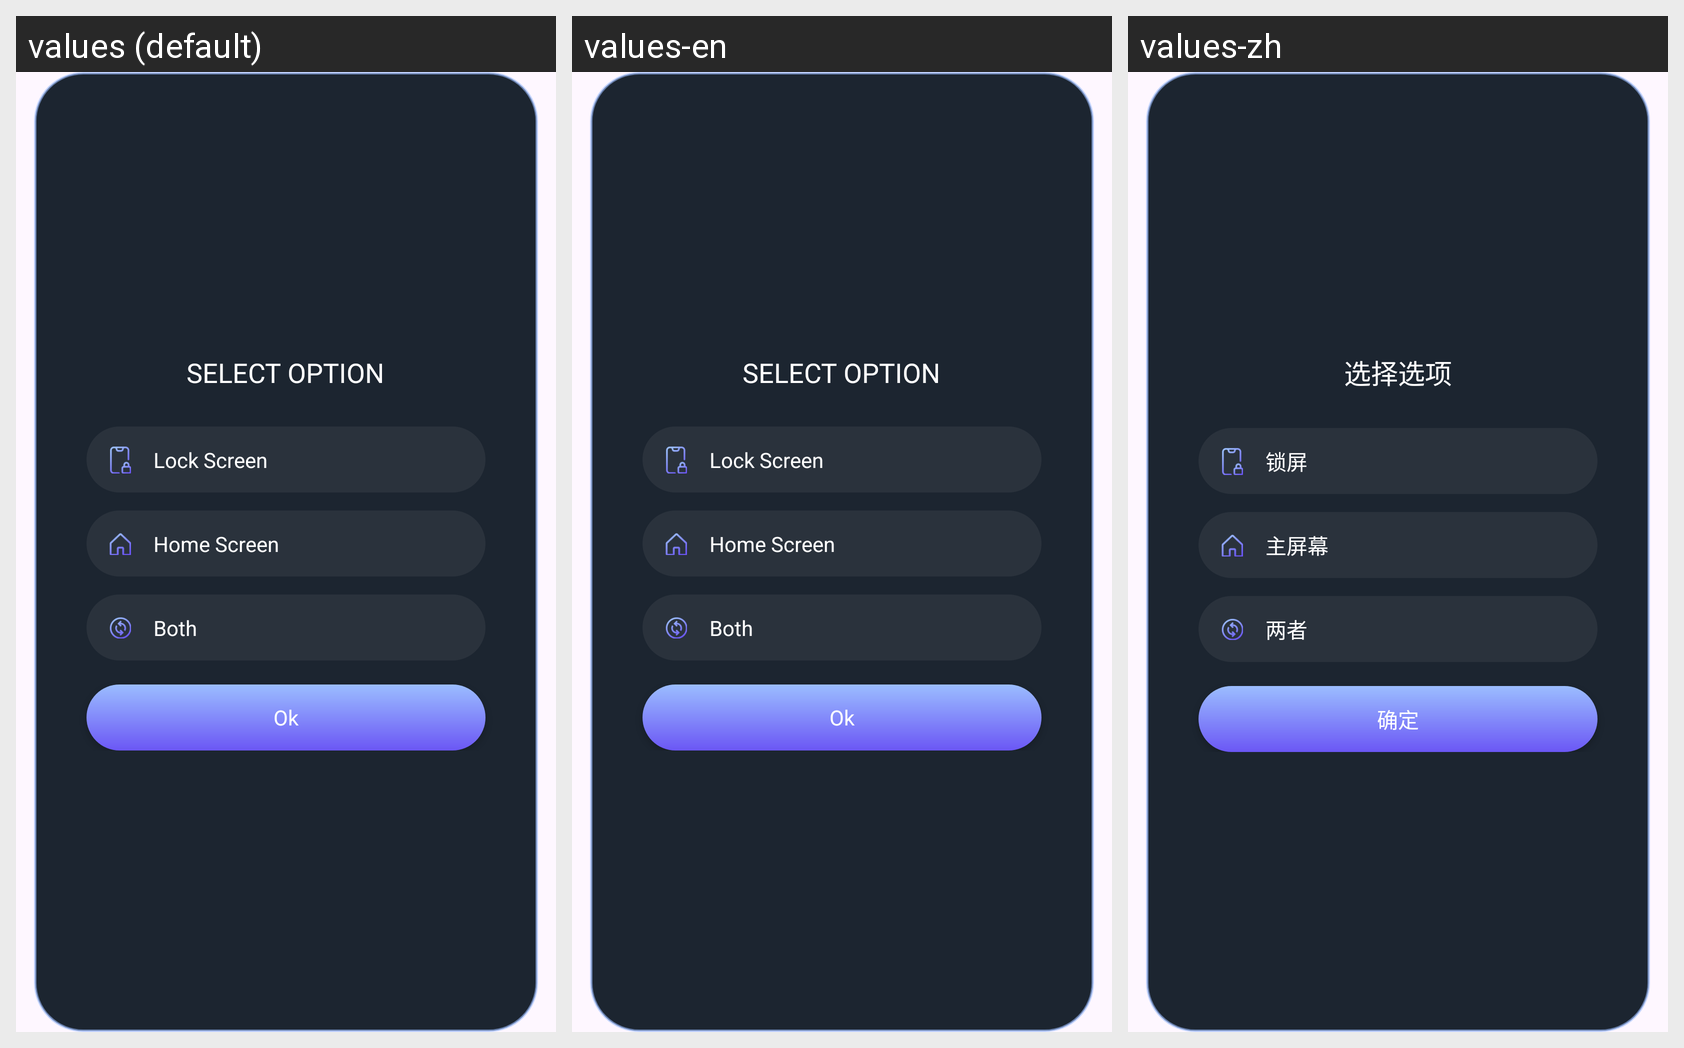

Strings drawn on this Android screen and how each of the app's shown locales translates them:
Android screen res/layout/dialog_choose_screen.xml rendered under 3 locales, left to right: values (default), values-en, values-zh. Device: Nexus 5 (rendered at 1080×1920; each locale shown at half size, 540×960, under a caption strip naming it); theme Theme.Transparent_Wallpaper.
Other locales in the repository, not shown: values-de, values-es, values-fr, values-hi, values-in, values-pt.
Strings drawn on this screen, with the default value and each locale's value (text and hints the layout hard-codes, and strings that could not be matched under every locale, appear in the picture but are not listed):

select_option
  values: SELECT OPTION
  values-en: SELECT OPTION
  values-zh: 选择选项

lock_screen
  values: Lock Screen
  values-en: Lock Screen
  values-zh: 锁屏

home_screen
  values: Home Screen
  values-en: Home Screen
  values-zh: 主屏幕

both
  values: Both
  values-en: Both
  values-zh: 两者

ok
  values: Ok
  values-en: Ok
  values-zh: 确定
